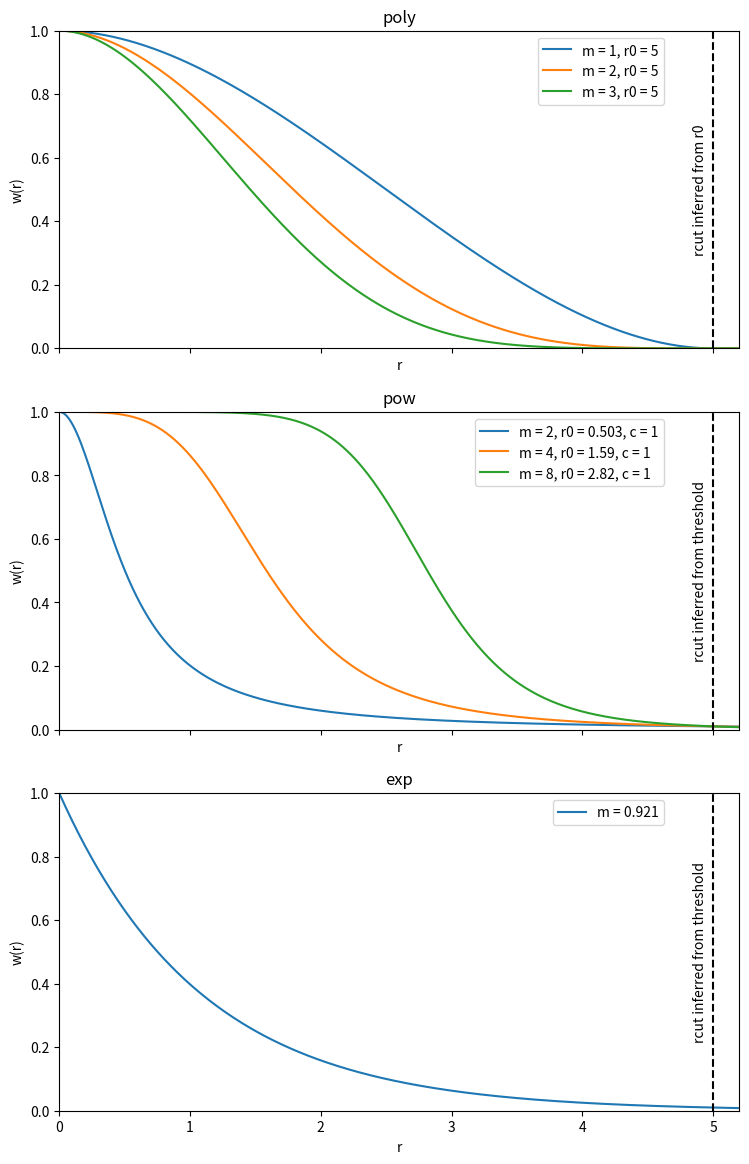

Recreate this plot in Python.
import numpy as np
import matplotlib.pyplot as plt


fig, (ax1, ax2, ax3) = plt.subplots(3, 1, sharex=True, figsize=(8,12))

# Plot pow with different settings
t = 1e-2
rcut = 5
settings = [
    [2, rcut/(1/t*(1-t)) ** (1 / 2), 1],
    [4, rcut/(1/t*(1-t)) ** (1 / 4), 1],
    [8, rcut/(1/t*(1-t)) ** (1 / 8), 1],
]
rmin = 0
rmax = 5.2
for setting in settings:
    m = setting[0]
    r0 = setting[1]
    c = setting[2]
    r = np.arange(rmin, rmax, 0.01)
    polym = c / (c + (r / r0) ** m)
    ax2.plot(r, polym, label="m = {}, r0 = {:.3}, c = {}".format(m, r0, c))
ax2.axvline(rcut, color='k', linestyle='--')
ax2.text(
    rcut*0.99,
    0.5,
    "rcut inferred from threshold",
    verticalalignment='center',
    horizontalalignment='right',
    rotation="vertical",
)
ax2.set_title("pow")
ax2.set_xlabel("r")
ax2.set_ylabel("w(r)")

# Plot poly with different settings
settings = [
    [rcut, 1],
    [rcut, 2],
    [rcut, 3],
]
for setting in settings:
    r0 = setting[0]
    m = setting[1]
    poly3m = []
    for ri in r:
        if ri < r0:
            poly3m.append((1 + 2 * (ri / r0) ** 3 - 3 * (ri / r0) ** 2) ** m)
        else:
            poly3m.append(0)
    ax1.plot(r, poly3m, label="m = {}, r0 = {}".format(m, r0))
ax1.axvline(rcut, color='k', linestyle='--')
ax1.text(
    rcut*0.99,
    0.5,
    "rcut inferred from r0".format(t),
    verticalalignment='center',
    horizontalalignment='right',
    rotation="vertical",
)
ax1.set_title("poly")
ax1.set_xlabel("r")
ax1.set_ylabel("w(r)")

# Plot exp with different settings
settings = [
    [-np.log(t)/rcut],
]
for setting in settings:
    m = setting[0]
    r = np.arange(rmin, rmax, 0.01)
    exp = np.exp(-m * r)
    ax3.plot(r, exp, label="m = {:.3}".format(m))
ax3.axvline(rcut, color='k', linestyle='--')
ax3.text(
    rcut*0.99,
    0.5,
    "rcut inferred from threshold",
    verticalalignment='center',
    horizontalalignment='right',
    rotation="vertical",
)
ax3.set_title("exp")
ax3.set_xlabel("r")
ax3.set_ylabel("w(r)")

l = "upper right"
anchor = (0.9, 1)
ax1.set_xlim(rmin, rmax)
ax1.set_ylim(0, 1)
ax2.set_ylim(0, 1)
ax3.set_ylim(0, 1)
ax1.legend(loc=l, bbox_to_anchor=anchor)
ax2.legend(loc=l, bbox_to_anchor=anchor)
ax3.legend(loc=l, bbox_to_anchor=anchor)
plt.subplots_adjust(left=0.1, right=0.95, top=0.95, bottom=0.05)
plt.show()
